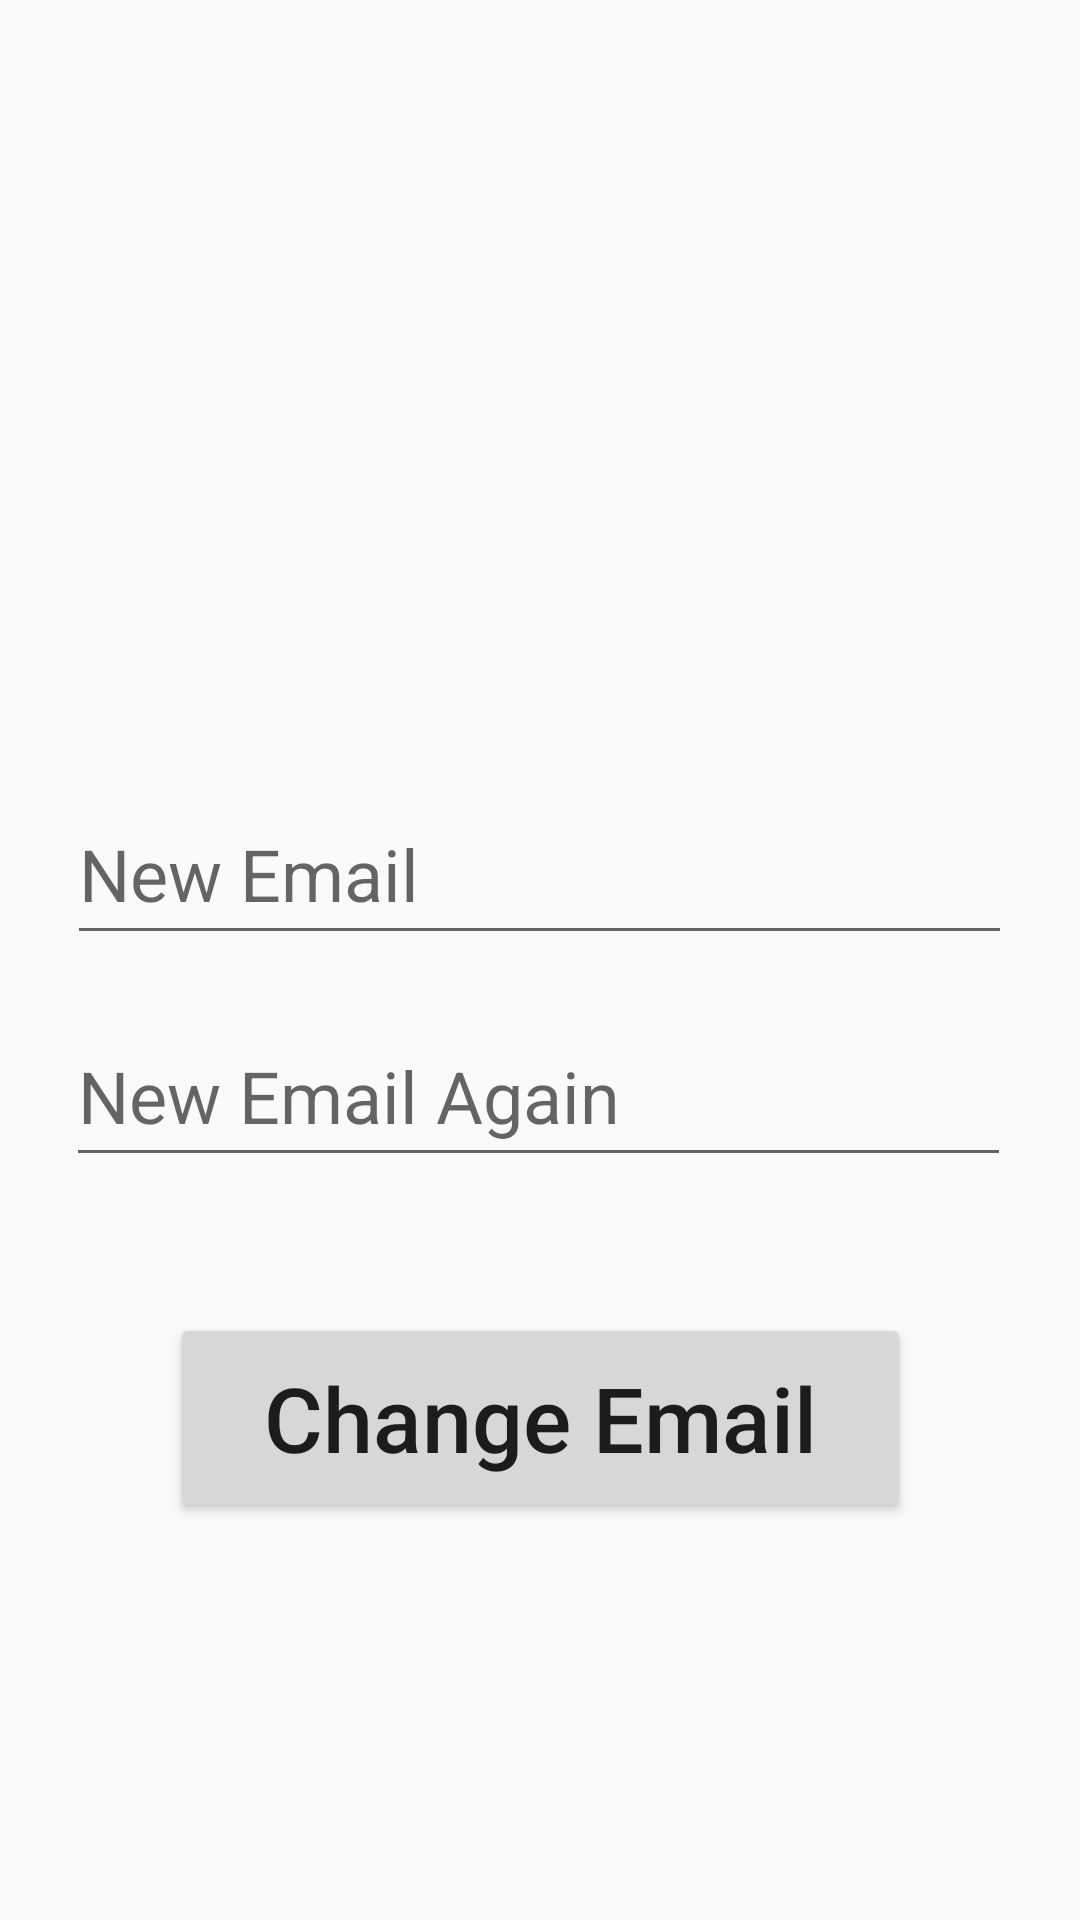

Here is an Android app screen rendered from its layout file. Give the layout XML and the strings, colors and styles it references.
<!-- AndroidManifest.xml: application theme AppTheme -->
<!-- res/layout/activity_edit_email.xml -->
<?xml version="1.0" encoding="utf-8"?>
<androidx.constraintlayout.widget.ConstraintLayout xmlns:android="http://schemas.android.com/apk/res/android"
    xmlns:app="http://schemas.android.com/apk/res-auto"
    xmlns:tools="http://schemas.android.com/tools"
    android:layout_width="match_parent"
    android:layout_height="match_parent"
    android:background="@drawable/food"
    tools:context=".users.Profile_Update.Edit_email">

    <EditText
        android:id="@+id/new_email"
        android:layout_width="315dp"
        android:layout_height="57dp"
        android:ems="10"
        android:hint="New Email"
        android:inputType="textEmailAddress"
        android:textSize="24sp"
        app:layout_constraintBottom_toBottomOf="parent"
        app:layout_constraintEnd_toEndOf="parent"
        app:layout_constraintHorizontal_bias="0.495"
        app:layout_constraintStart_toStartOf="parent"
        app:layout_constraintTop_toTopOf="parent"
        app:layout_constraintVertical_bias="0.448" />

    <EditText
        android:id="@+id/ver_new_email"
        android:layout_width="315dp"
        android:layout_height="57dp"
        android:ems="10"
        android:hint="New Email Again"
        android:inputType="textEmailAddress"
        android:textSize="24sp"
        app:layout_constraintBottom_toBottomOf="parent"
        app:layout_constraintEnd_toEndOf="parent"
        app:layout_constraintHorizontal_bias="0.49"
        app:layout_constraintStart_toStartOf="parent"
        app:layout_constraintTop_toTopOf="parent"
        app:layout_constraintVertical_bias="0.575" />

    <Button
        android:id="@+id/change_email"
        android:layout_width="247dp"
        android:layout_height="70dp"
        android:text="Change Email"
        android:textAllCaps="false"
        android:textSize="30dp"
        app:layout_constraintBottom_toBottomOf="parent"
        app:layout_constraintEnd_toEndOf="parent"
        app:layout_constraintStart_toStartOf="parent"
        app:layout_constraintTop_toTopOf="parent"
        app:layout_constraintVertical_bias="0.768" />
</androidx.constraintlayout.widget.ConstraintLayout>
<!-- resources referenced by this layout -->
<resources>
  <style name="AppTheme" parent="@style/BaseAppTheme">
          <item name="android:windowTranslucentStatus">true</item>
      </style>
  <style name="BaseAppTheme" parent="Theme.AppCompat.Light.NoActionBar">
          <item name="colorPrimary">@color/colorPrimary</item>
          <item name="colorPrimaryDark">@color/colorPrimaryDark</item>
          <item name="colorAccent">@color/colorAccent</item>
      </style>
  <color name="colorPrimary">#EADDCC</color>
  <color name="colorPrimaryDark">#00574B</color>
  <color name="colorAccent">#D81B60</color>
</resources>
